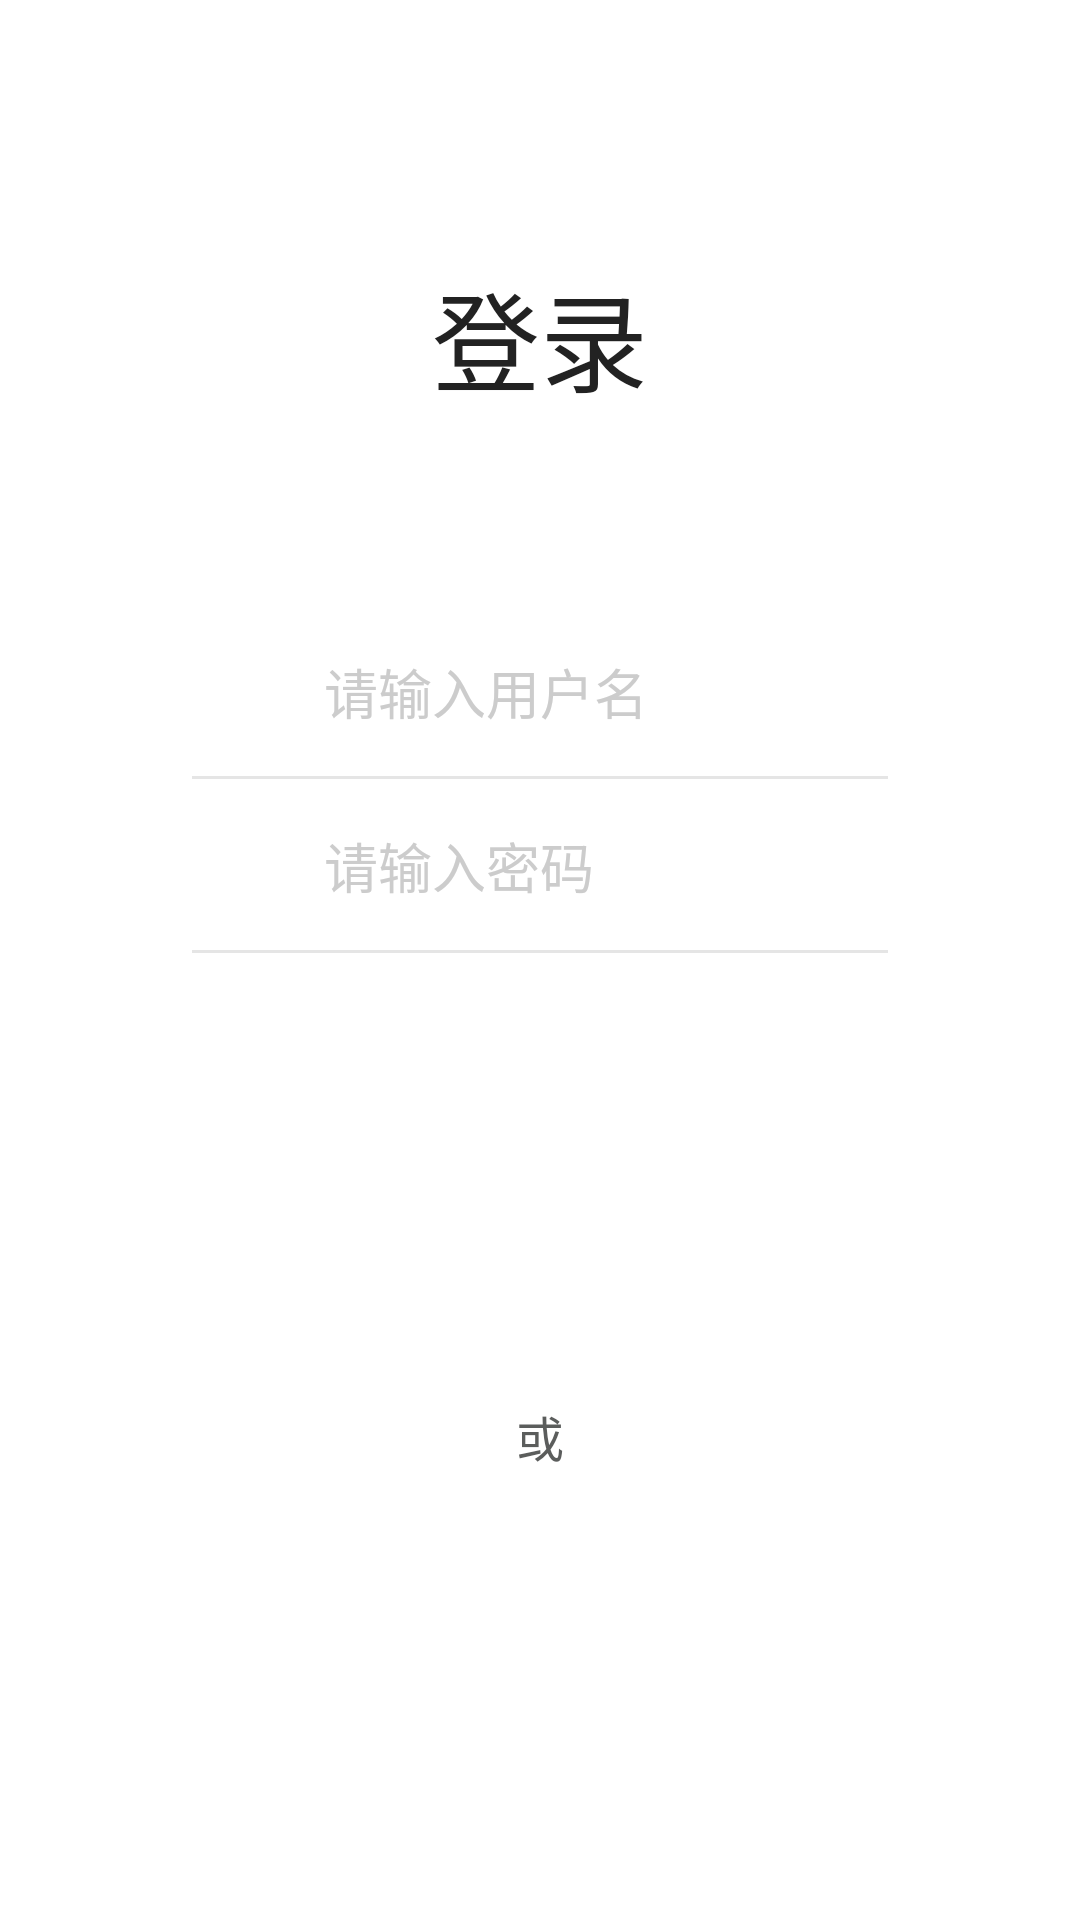

Reconstruct the res/layout file that produces this screen, plus the resources it refers to.
<!-- AndroidManifest.xml: application theme AppTheme -->
<!-- res/layout/activity_login.xml -->
<?xml version="1.0" encoding="utf-8"?>
<RelativeLayout xmlns:android="http://schemas.android.com/apk/res/android"
    xmlns:app="http://schemas.android.com/apk/res-auto"
    android:id="@+id/login_group"
    android:layout_width="match_parent"
    android:layout_height="match_parent"
    android:background="@color/white"
    android:orientation="vertical">

    <android.support.v7.widget.Toolbar
        android:id="@+id/login_toolbar"
        style="@style/AppTheme.Toolbar"
        app:navigationIcon="@drawable/ic_arrow_back_black_24dp" />

    <TextView
        android:id="@+id/login_tv"
        android:layout_width="wrap_content"
        android:layout_height="wrap_content"
        android:text="@string/login_in"
        android:textColor="@color/title_black"
        android:textSize="@dimen/sp_36"
        android:layout_centerHorizontal="true"
        android:layout_marginTop="@dimen/dp_32"
        android:layout_below="@+id/login_toolbar" />

    <LinearLayout
        android:id="@+id/register_account_group"
        android:layout_width="match_parent"
        android:layout_height="wrap_content"
        android:orientation="horizontal"
        android:padding="@dimen/dp_12"
        android:layout_marginStart="@dimen/dp_48"
        android:layout_marginEnd="@dimen/dp_48"
        android:layout_marginTop="@dimen/dp_64"
        android:layout_below="@id/login_tv"
        android:gravity="center">

        <ImageView
            android:layout_width="@dimen/dp_32"
            android:layout_height="@dimen/dp_32"
            android:src="@drawable/ic_account"
            android:contentDescription="@null" />

        <EditText
            android:id="@+id/login_account_edit"
            style="@style/style_circle_edit"
            android:hint="@string/login_account_tint"
            android:maxLines="1"
            android:layout_marginStart="@dimen/dp_6"/>
    </LinearLayout>

    <View
        android:id="@+id/account_divider"
        android:layout_width="match_parent"
        android:layout_height="@dimen/dp_1"
        android:background="@color/grey_divider"
        android:layout_below="@id/register_account_group"
        android:layout_marginStart="@dimen/dp_64"
        android:layout_marginEnd="@dimen/dp_64" />

    <LinearLayout
        android:id="@+id/login_password_group"
        android:layout_width="match_parent"
        android:layout_height="wrap_content"
        android:orientation="horizontal"
        android:padding="@dimen/dp_12"
        android:layout_marginStart="@dimen/dp_48"
        android:layout_marginEnd="@dimen/dp_48"
        android:layout_marginTop="@dimen/dp_1"
        android:layout_below="@id/account_divider"
        android:gravity="center">

        <ImageView
            android:layout_width="@dimen/dp_32"
            android:layout_height="@dimen/dp_32"
            android:src="@drawable/ic_password"
            android:contentDescription="@null" />

        <EditText
            android:id="@+id/login_password_edit"
            style="@style/style_circle_edit"
            android:hint="@string/login_password_tint"
            android:maxLines="1"
            android:inputType="textPassword"
            android:layout_marginStart="@dimen/dp_6" />
    </LinearLayout>

    <View
        android:id="@+id/password_divider"
        android:layout_width="match_parent"
        android:layout_height="@dimen/dp_1"
        android:background="@color/grey_divider"
        android:layout_below="@id/login_password_group"
        android:layout_marginStart="@dimen/dp_64"
        android:layout_marginEnd="@dimen/dp_64" />

    <LinearLayout
        android:layout_width="match_parent"
        android:layout_height="wrap_content"
        android:orientation="vertical"
        android:layout_below="@id/password_divider"
        android:layout_alignParentBottom="true"
        android:layout_marginBottom="@dimen/dp_32"
        android:gravity="center_vertical">

        <Button
            android:id="@+id/login_btn"
            style="@style/style_circle_btn"
            android:background="@drawable/bg_conner_bottom_red"
            android:layout_marginTop="@dimen/dp_32"
            android:text="@string/login_in" />

        <TextView
            android:id="@+id/login_or_tv"
            android:layout_width="wrap_content"
            android:layout_height="wrap_content"
            android:text="@string/or"
            android:textColor="@color/comment_text"
            android:textSize="@dimen/sp_16"
            android:layout_gravity="center_horizontal"
            android:layout_marginTop="@dimen/dp_12" />

        <Button
            android:id="@+id/login_register_btn"
            style="@style/style_circle_btn"
            android:background="@drawable/bg_conner_bottom_blue"
            android:layout_marginTop="@dimen/dp_12"
            android:text="@string/register" />
    </LinearLayout>
</RelativeLayout>
<!-- resources referenced by this layout -->
<resources>
  <color name="comment_text">#5b5d5c</color>
  <color name="grey_divider">#E5E5E5</color>
  <color name="title_black">#222222</color>
  <color name="white">#ffffff</color>
  <dimen name="dp_1">1dp</dimen>
  <dimen name="dp_12">12dp</dimen>
  <dimen name="dp_32">32dp</dimen>
  <dimen name="dp_48">48dp</dimen>
  <dimen name="dp_6">6dp</dimen>
  <dimen name="dp_64">64dp</dimen>
  <dimen name="sp_16">16sp</dimen>
  <dimen name="sp_36">36sp</dimen>
  <string name="login_account_tint">请输入用户名</string>
  <string name="login_in">登录</string>
  <string name="login_password_tint">请输入密码</string>
  <string name="or">或</string>
  <string name="register">注册</string>
  <style name="AppTheme.Toolbar" parent="Widget.AppCompat.ActionBar">
          <item name="android:layout_width">match_parent</item>
          <item name="android:layout_height">@dimen/dp_54</item>
          <item name="android:theme">@style/ThemeOverlay.AppCompat.Dark.ActionBar</item>
      </style>
  <style name="style_circle_btn">
          <item name="android:layout_width">match_parent</item>
          <item name="android:layout_height">@dimen/dp_48</item>
          <item name="android:textColor">@color/white</item>
          <item name="android:textSize">@dimen/sp_18</item>
          <item name="android:textAllCaps">false</item>
          <item name="android:gravity">center</item>
          <item name="android:layout_marginStart">@dimen/dp_64</item>
          <item name="android:layout_marginEnd">@dimen/dp_64</item>
      </style>
  <style name="style_circle_edit">
          <item name="android:layout_width">match_parent</item>
          <item name="android:layout_height">wrap_content</item>
          <item name="android:textColor">@color/title_black</item>
          <item name="android:textColorHint">@color/grey</item>
          <item name="android:textSize">@dimen/sp_18</item>
          <item name="android:paddingStart">@dimen/dp_10</item>
          <item name="android:paddingEnd">@dimen/dp_10</item>
          <item name="android:background">@null</item>
      </style>
  <style name="AppTheme" parent="Theme.AppCompat.Light.NoActionBar">
          
          <item name="colorPrimary">@color/colorPrimary</item>
          <item name="colorPrimaryDark">@android:color/transparent</item>
          
          <item name="android:windowAnimationStyle">@style/windowAnimation</item>
          
          <item name="android:itemBackground">@color/white</item>
          <item name="android:textColor">@color/title_black</item>
  
          //沉浸状态栏
          <item name="android:windowIsTranslucent">true</item>
          <item name="android:windowTranslucentStatus">true</item>
      </style>
  <dimen name="dp_54">54dp</dimen>
  <dimen name="sp_18">18sp</dimen>
  <color name="grey">#cccccc</color>
  <dimen name="dp_10">10dp</dimen>
  <color name="colorPrimary">#00abff</color>
  <style name="windowAnimation">
          <item name="android:activityOpenEnterAnimation">@anim/push_left_in</item>
          <item name="android:activityOpenExitAnimation">@anim/push_left_out</item>
          <item name="android:activityCloseEnterAnimation">@anim/push_right_in</item>
          <item name="android:activityCloseExitAnimation">@anim/push_right_out</item>
      </style>
</resources>
